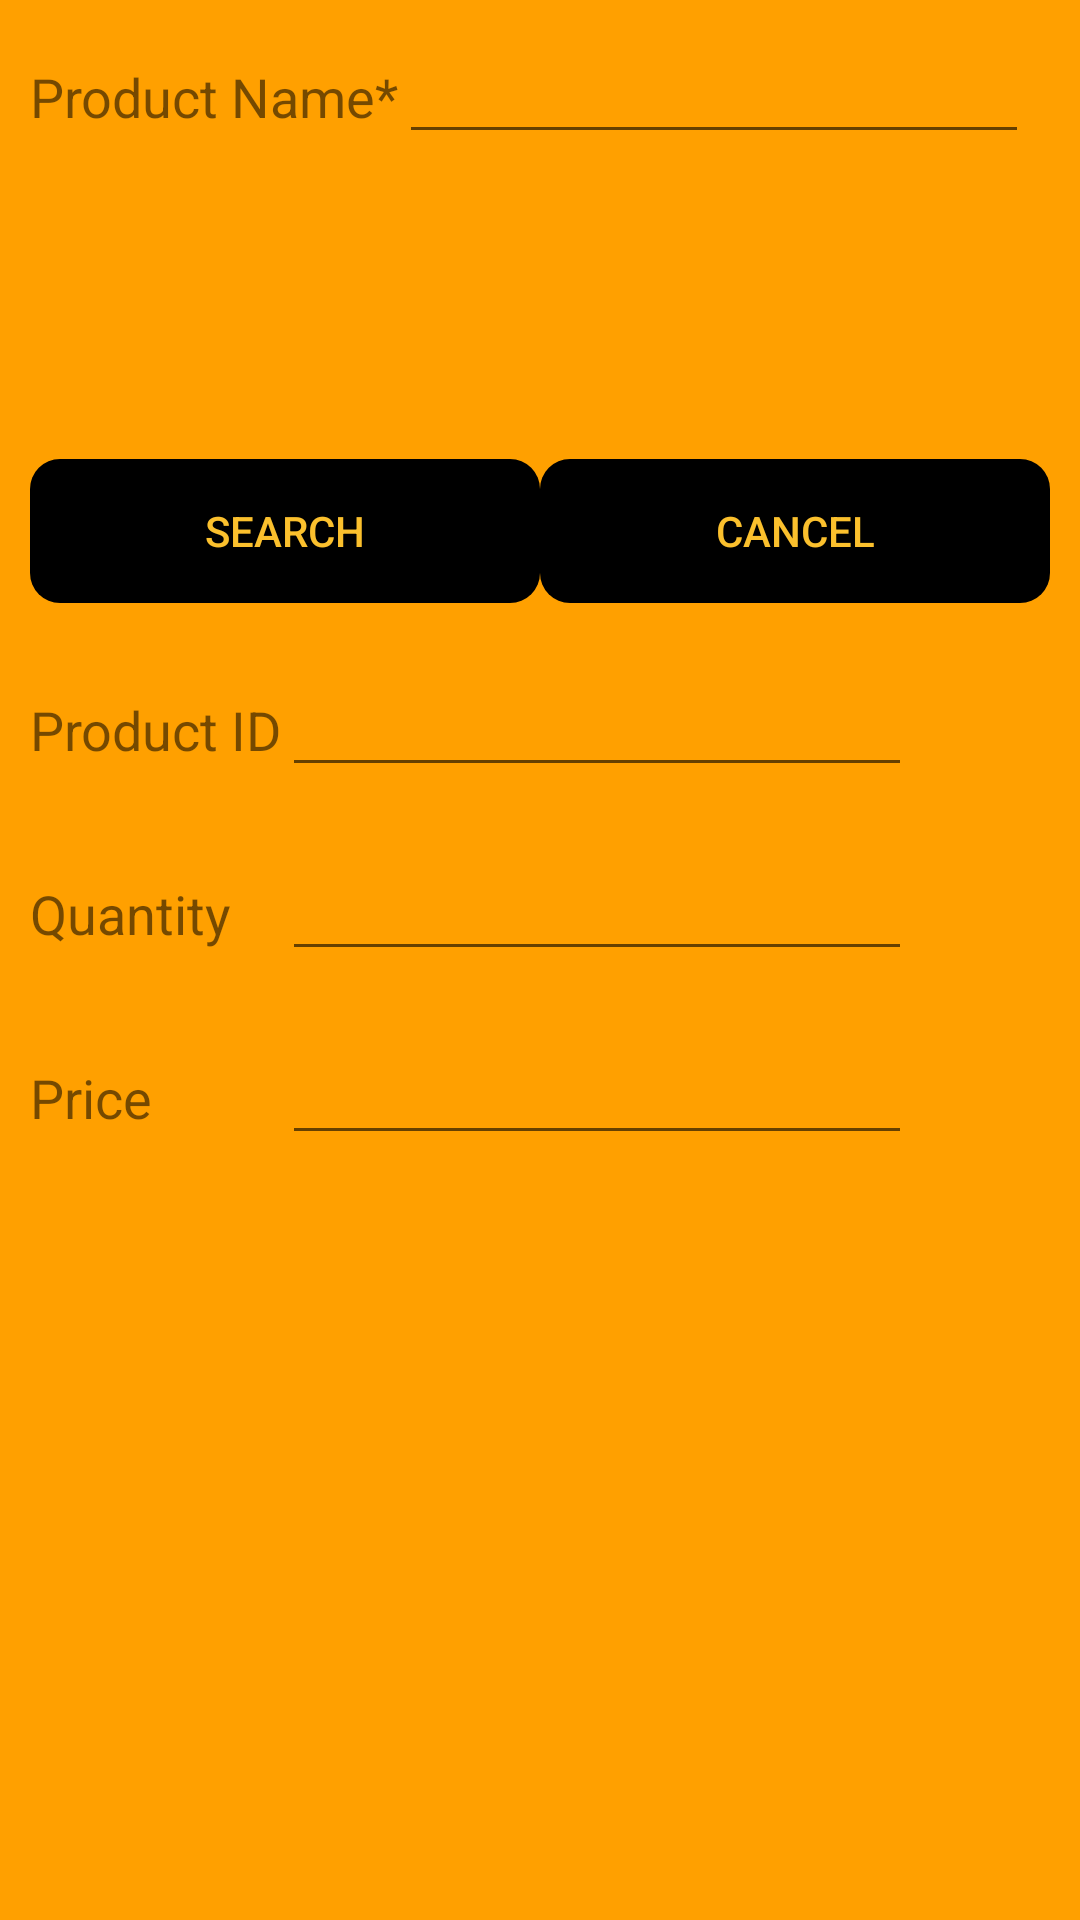

Produce the Android XML layout that renders to this screen, including the resource entries it uses.
<!-- AndroidManifest.xml: application theme Theme.RoomDemo -->
<!-- res/layout/main_fragment_search_stock.xml -->
<?xml version="1.0" encoding="utf-8"?>
<LinearLayout xmlns:android="http://schemas.android.com/apk/res/android"
    xmlns:app="http://schemas.android.com/apk/res-auto"
    xmlns:tools="http://schemas.android.com/tools"
    android:id="@+id/main"
    android:layout_width="match_parent"
    android:layout_height="match_parent"
    android:background="#FFA000"
    android:orientation="vertical"
    tools:context=".ui.main.SearchStockFragment">

    <TableRow
        android:layout_width="match_parent"
        android:layout_height="72dp"
        android:layout_margin="10dp"
        android:layout_marginTop="15sp">

        <TextView
            android:id="@+id/deleteproduct_productname_text"
            android:layout_width="wrap_content"
            android:layout_height="wrap_content"
            android:text="@string/product_name"
            android:textSize="18sp" />

        <EditText
            android:id="@+id/searchproduct_productname"
            android:layout_width="wrap_content"
            android:layout_height="wrap_content"
            android:autofillHints=""
            android:ems="10"
            android:inputType="textPersonName" />

    </TableRow>


    <TextView
        android:id="@+id/notMatchMsg"
        android:layout_width="match_parent"
        android:layout_height="51dp"
        android:textAlignment="center"
        android:textSize="24sp"
        android:textStyle="bold" />

    <LinearLayout
        android:layout_width="match_parent"
        android:layout_height="wrap_content"
        android:layout_margin="10dp"
        android:orientation="horizontal">

        <Button
            android:id="@+id/searchproduct_searchbtn"
            style="@style/Widget.AppCompat.Button.Borderless"
            android:layout_width="0dp"
            android:layout_height="wrap_content"
            android:layout_weight="1"
            android:shadowColor="#FFFFFF"
            android:text="@string/search"
            android:textColorLink="#FFFFFF"
            android:background="@drawable/custom_button"
            android:textColor="@color/main_color"/>

        <Button
            android:id="@+id/searchproduct_cancelbtn"
            style="@style/Widget.AppCompat.Button.Borderless"
            android:layout_width="0dp"
            android:layout_height="wrap_content"
            android:layout_weight="1"
            android:text="@string/cancel"
            android:background="@drawable/custom_button"
            android:textColor="@color/main_color"/>

    </LinearLayout>


    <TableLayout
        android:layout_width="match_parent"
        android:layout_height="231dp">


        <TableRow
            android:layout_width="match_parent"
            android:layout_height="match_parent"
            android:layout_margin="10dp">

            <TextView
                android:id="@+id/searchproduct_productid_text"
                android:layout_width="wrap_content"
                android:layout_height="wrap_content"
                android:text="@string/product_id"
                android:textSize="18sp" />

            <EditText
                android:id="@+id/searchproduct_productid"
                android:layout_width="wrap_content"
                android:layout_height="wrap_content"
                android:autofillHints=""
                android:clickable="false"
                android:ems="10"
                android:focusable="false"
                android:inputType="textPersonName" />

        </TableRow>


        <TableRow
            android:layout_width="match_parent"
            android:layout_height="match_parent"
            android:layout_margin="10dp">

            <TextView
                android:id="@+id/searchproduct_quantity_text"
                android:layout_width="wrap_content"
                android:layout_height="wrap_content"
                android:text="@string/quantity"
                android:textSize="18sp" />

            <EditText
                android:id="@+id/searchproduct_quantity"
                android:layout_width="wrap_content"
                android:layout_height="wrap_content"
                android:autofillHints=""
                android:ems="10"
                android:inputType="textPersonName"
                android:focusable="false"
                android:clickable="false"
                />

        </TableRow>


        <TableRow
            android:layout_width="match_parent"
            android:layout_height="match_parent"
            android:layout_margin="10dp">

            <TextView
                android:id="@+id/searchproduct_price_text"
                android:layout_width="wrap_content"
                android:layout_height="wrap_content"
                android:text="@string/price"
                android:textSize="18sp" />

            <EditText
                android:id="@+id/searchproduct_price"
                android:layout_width="wrap_content"
                android:layout_height="wrap_content"
                android:autofillHints=""
                android:ems="10"
                android:inputType="textPersonName"
                android:focusable="false"
                android:clickable="false"
                />

        </TableRow>

    </TableLayout>

</LinearLayout>
<!-- resources referenced by this layout -->
<resources>
  <color name="main_color">#FBC02D</color>
  <!-- drawable custom_button (drawable) -->
  <?xml version="1.0" encoding="utf-8"?>
  <shape xmlns:android="http://schemas.android.com/apk/res/android" android:shape="rectangle">
  
      <solid android:color="@color/black"/>
      <corners android:radius="10dp"></corners>
  
  </shape>
  <string name="cancel">Cancel</string>
  <string name="price">Price</string>
  <string name="product_id">Product ID</string>
  <string name="product_name">Product Name*</string>
  <string name="quantity">Quantity</string>
  <string name="search">Search</string>
  <style name="Theme.RoomDemo" parent="Theme.MaterialComponents.DayNight.NoActionBar">
          
          <item name="colorPrimary">@color/black</item>
          <item name="colorPrimaryVariant">@color/custom_blue</item>
          <item name="colorOnPrimary">@color/white</item>
          
          <item name="colorSecondary">@color/teal_200</item>
          <item name="colorSecondaryVariant">@color/teal_700</item>
          <item name="colorOnSecondary">@color/black</item>
          
          <item name="android:statusBarColor" tools:targetApi="l">?attr/colorPrimaryVariant</item>
          
      </style>
  <color name="black">#FF000000</color>
  <color name="custom_blue">#2D67FB</color>
  <color name="white">#FFFFFFFF</color>
  <color name="teal_200">#FF03DAC5</color>
  <color name="teal_700">#FF018786</color>
</resources>
